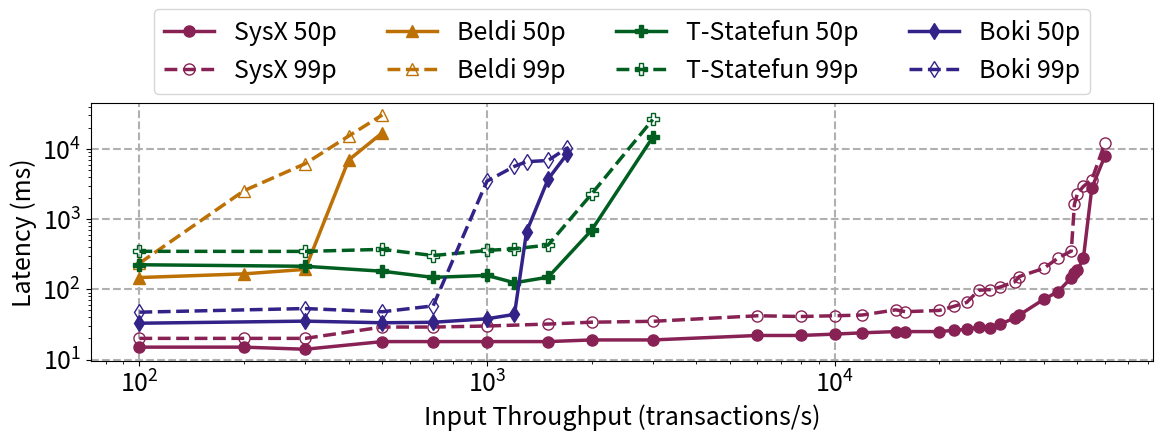

Here is the Python script that generated this plot:
import matplotlib.pyplot as plt
import numpy as np
from matplotlib import rcParams

sys_name = "SysX"

rcParams['figure.figsize'] = [12, 5]
plt.rcParams.update({'font.size': 18})
x = np.array([100, 200, 300, 400, 500, 700, 1000, 1200, 1300, 1500, 1700, 2000, 3000, 6000, 8000, 10000, 12000, 15000,
              16000, 20000, 22000, 24000, 26000, 28000, 30000, 33000, 34000, 40000, 44000, 48000, 49000, 50000, 52000, 55000, 60000])
y_styx_50 = np.array([15, 15, 14, None, 18, 18, 18, None, None, 18, None, 19, 19, 22, 22,
                      23, 24, 25, 25, 25, 26, 27, 29, 28, 32, 39, 43, 72, 93, 146, 170, 187, 275, 2791, 7971]).astype(np.double)
styx_50_mask = np.isfinite(y_styx_50)
y_beldi_50 = [147.15, 166.03, 192.56, 6958.25, 16990.24] + [None] * (len(x) - 5)
y_statefun_50 = np.array([224, None, 213, None, 181, 148, 158, 124, None, 149, None, 695, 14721]
                         + [None] * (len(x) - 13)).astype(np.double)
y_statefun_50_mask = np.isfinite(y_statefun_50)
y_boki_50 = np.array([32.88, None, 35.21, None, 33.38, 33.91, 38.05, 43.94, 659.74, 3724.51, 8447.45]
                     + [None] * (len(x) - 11)).astype(np.double)
y_boki_50_mask = np.isfinite(y_boki_50)
y_styx_99 = np.array([20, 20, 20, None, 29, 29, 30, None, None, 32, None, 34, 35, 42, 41, 42, 43, 51, 48, 50, 57,
                      65, 97, 99, 108, 128, 152, 199, 280, 351, 1628, 2317, 2924, 3653, 12145]).astype(np.double)
styx_99_mask = np.isfinite(y_styx_99)
y_beldi_99 = [234.85, 2543.85, 6172.14, 15276.74, 30519.72] + [None] * (len(x) - 5)
y_statefun_99 = np.array([348, None, 347, None, 371, 303, 358, 378, None, 428, None, 2280, 26306]
                         + [None] * (len(x) - 13)).astype(np.double)
y_statefun_99_mask = np.isfinite(y_statefun_99)
y_boki_99 = np.array([47.25, None, 53.22, None, 47.9, 58.04, 3478.05, 5656.14, 6589.18, 6857.06, 10316.61]
                     + [None] * (len(x) - 11)).astype(np.double)
y_boki_99_mask = np.isfinite(y_boki_99)

line_width = 2.5
marker_size = 8
plt.grid(linestyle="--", linewidth=1.5, which='major', axis='both')
plt.plot(x[styx_50_mask], y_styx_50[styx_50_mask], "-o", color="#882255", label=f"{sys_name} 50p",
         linewidth=line_width, markersize=marker_size)
plt.plot(x[styx_99_mask], y_styx_99[styx_99_mask], "--", marker="o", color="#882255", label=f"{sys_name} 99p",
         linewidth=line_width, markersize=marker_size, markerfacecolor='none')
plt.plot(x, y_beldi_50, "-^", color="#BD7105", label="Beldi 50p",
         linewidth=line_width, markersize=marker_size)
plt.plot(x, y_beldi_99, "--", marker="^", color="#BD7105", label="Beldi 99p",
         linewidth=line_width, markersize=marker_size, markerfacecolor='none')
plt.plot(x[y_statefun_50_mask], y_statefun_50[y_statefun_50_mask], "-P", color="#005F20", label="T-Statefun 50p",
         linewidth=line_width, markersize=marker_size)
plt.plot(x[y_statefun_99_mask], y_statefun_99[y_statefun_99_mask], "--", marker="P", color="#005F20",
         label="T-Statefun 99p", linewidth=line_width, markersize=marker_size, markerfacecolor='none')
plt.plot(x[y_boki_50_mask], y_boki_50[y_boki_50_mask], "-d", color="#332288", label="Boki 50p",
         linewidth=line_width, markersize=marker_size)
plt.plot(x[y_boki_99_mask], y_boki_99[y_boki_99_mask], "--", marker="d", color="#332288", label="Boki 99p",
         linewidth=line_width, markersize=marker_size, markerfacecolor='none')
plt.legend(bbox_to_anchor=(0.5, 1.2), loc="center", ncol=4)
# plt.ylim([1, 100000])
# plt.xlim([100, 50000])
plt.ylabel("Latency (ms)")
plt.xlabel("Input Throughput (transactions/s)")
plt.yscale('log', base=10)
plt.xscale('log', base=10)
plt.tight_layout()
plt.savefig("throughput_latency_uniform.pdf")
plt.show()
